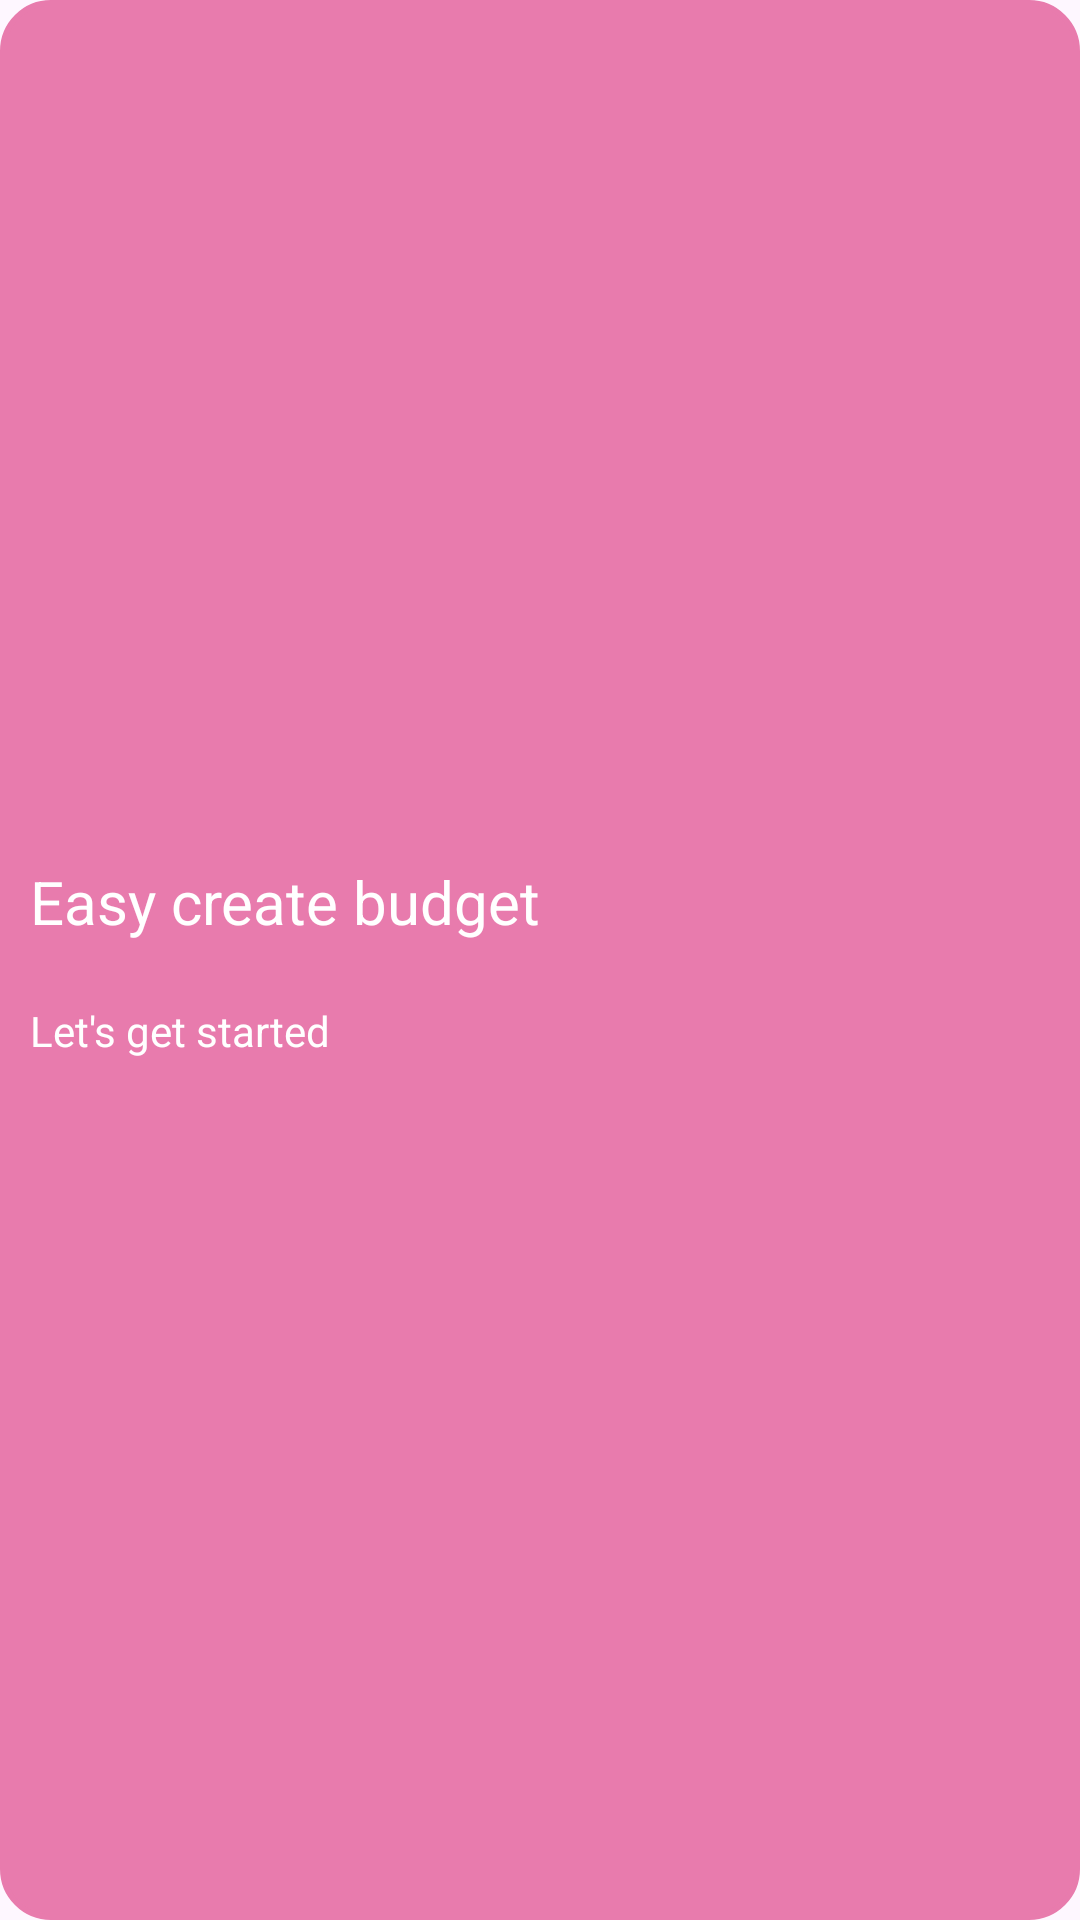

Produce the Android XML layout that renders to this screen, including the resource entries it uses.
<!-- AndroidManifest.xml: application theme Theme.Testqc -->
<!-- res/layout/banner.xml -->
<?xml version="1.0" encoding="utf-8"?>
<RelativeLayout xmlns:android="http://schemas.android.com/apk/res/android"
    android:layout_width="match_parent"
    android:layout_margin="20dp"
    android:layout_marginBottom="400dp"
    android:background="@drawable/shape_banner"
    android:layout_height="500dp"
    android:id="@+id/banner">


    <LinearLayout
        android:layout_centerVertical="true"
        android:orientation="vertical"
        android:layout_width="wrap_content"
        android:layout_height="wrap_content">
        <TextView
            android:textColor="@color/white"
            android:id="@+id/tvTitle"
            android:textSize="20sp"
            android:layout_centerVertical="true"
            android:text="Easy create budget"
            android:layout_width="wrap_content"
            android:layout_height="wrap_content"/>

        <TextView
            android:layout_marginTop="20dp"
            android:textColor="@color/white"
            android:layout_below="@id/tvTitle"
            android:text="Let's get started"
            android:layout_width="wrap_content"
            android:layout_height="wrap_content"/>

    </LinearLayout>


    <ImageView
        android:src="@drawable/budget"
        android:layout_alignParentRight="true"
        android:layout_width="150dp"
        android:layout_height="150dp"/>



</RelativeLayout>
<!-- resources referenced by this layout -->
<resources>
  <!-- drawable shape_banner (drawable) -->
  <?xml version="1.0" encoding="utf-8"?>
  <shape xmlns:android="http://schemas.android.com/apk/res/android"
      android:shape="rectangle">
  
      <solid android:color="#E87BAD"/> 
  
      <corners android:radius="16dp"/> 
  
      <stroke android:width="2dp"
          android:color="#E87BAD"/> 
  
      <padding android:left="10dp"
          android:top="10dp"
          android:right="10dp"
          android:bottom="10dp"/>
  </shape>
  <style name="Theme.Testqc" parent="Base.Theme.Testqc" />
  <style name="Base.Theme.Testqc" parent="Theme.Material3.DayNight.NoActionBar">
          
          
      </style>
  <!-- not gathered from this repository: default colours our renderer supplied (Android Studio template values) -->
  <color name="white">#FFFFFFFF</color>
</resources>
